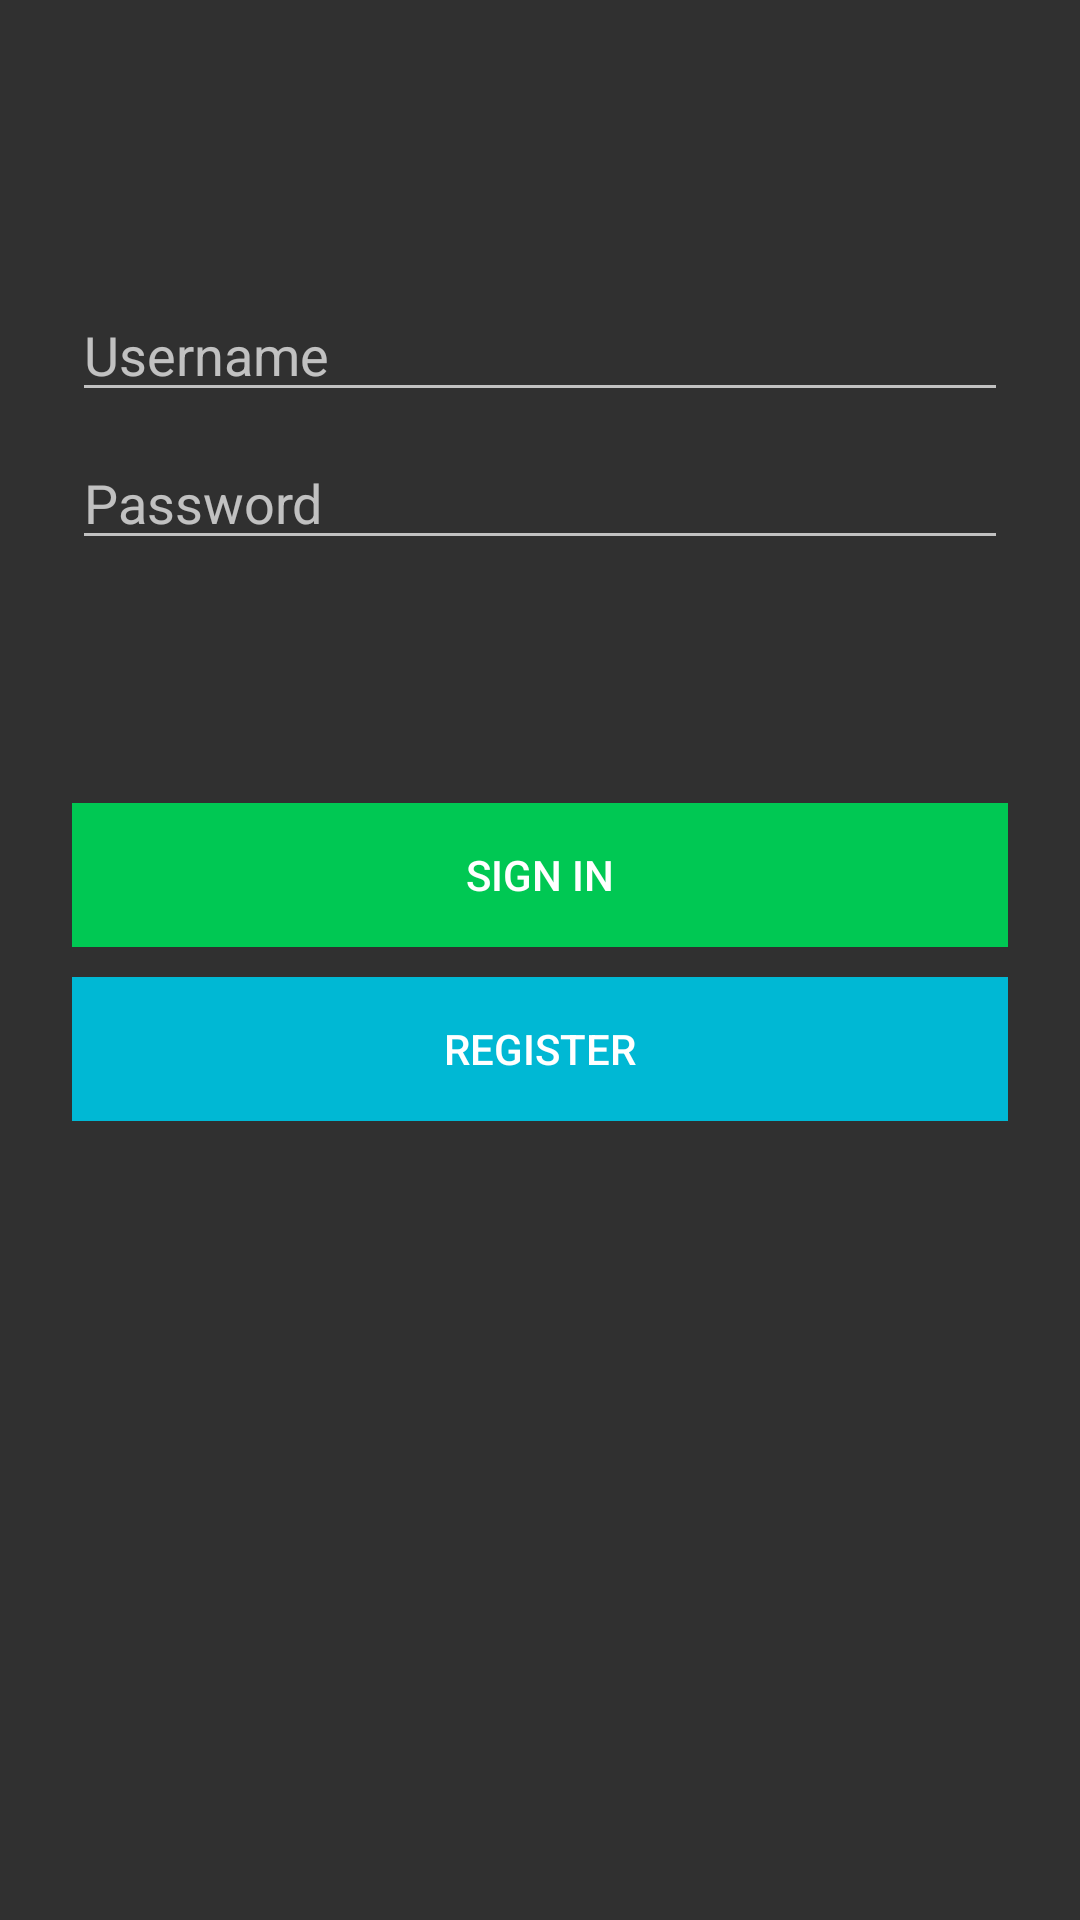

Write the Android layout XML for this screen, with the resource values it uses.
<!-- AndroidManifest.xml: application theme Theme.Design.NoActionBar -->
<!-- res/layout/activity_login.xml -->
<?xml version="1.0" encoding="utf-8"?>
<androidx.constraintlayout.widget.ConstraintLayout xmlns:android="http://schemas.android.com/apk/res/android"
    xmlns:app="http://schemas.android.com/apk/res-auto"
    xmlns:tools="http://schemas.android.com/tools"
    android:id="@+id/container"
    android:layout_width="match_parent"
    android:layout_height="match_parent"
    tools:context=".ui.login.LoginActivity">

    <EditText
        android:id="@+id/username"
        android:layout_width="0dp"
        android:layout_height="wrap_content"
        android:layout_marginStart="24dp"
        android:layout_marginTop="96dp"
        android:layout_marginEnd="24dp"
        android:hint="@string/prompt_username"
        android:inputType="text"
        android:selectAllOnFocus="true"
        app:layout_constraintEnd_toEndOf="parent"
        app:layout_constraintStart_toStartOf="parent"
        app:layout_constraintTop_toTopOf="parent" />

    <EditText
        android:id="@+id/password"
        android:layout_width="0dp"
        android:layout_height="wrap_content"
        android:layout_marginStart="24dp"
        android:layout_marginTop="8dp"
        android:layout_marginEnd="24dp"
        android:hint="@string/prompt_password"
        android:imeActionLabel="@string/action_sign_in_short"
        android:imeOptions="actionDone"
        android:inputType="textPassword"
        android:selectAllOnFocus="true"
        app:layout_constraintEnd_toEndOf="parent"
        app:layout_constraintStart_toStartOf="parent"
        app:layout_constraintTop_toBottomOf="@+id/username" />

    <Button
        android:id="@+id/login"
        android:layout_width="match_parent"
        android:layout_height="wrap_content"
        android:layout_gravity="start"
        android:layout_marginTop="16dp"
        android:layout_marginBottom="64dp"
        android:layout_marginStart="24dp"
        android:layout_marginEnd="24dp"
        android:background="#00c853"
        android:enabled="false"
        android:text="@string/action_sign_in"
        android:textColor="@color/common_google_signin_btn_text_dark_default"
        app:layout_constraintBottom_toBottomOf="parent"
        app:layout_constraintEnd_toStartOf="@id/register"
        app:layout_constraintStart_toStartOf="parent"
        app:layout_constraintTop_toBottomOf="@+id/password"
        app:layout_constraintVertical_bias="0.2" />

    <Button
        android:id="@+id/register"
        android:layout_width="match_parent"
        android:layout_height="wrap_content"
        android:layout_marginTop="10dp"
        android:layout_marginStart="24dp"
        android:layout_marginEnd="24dp"
        android:layout_gravity="start"
        android:enabled="false"
        android:text="@string/action_register"
        android:textColor="@color/common_google_signin_btn_text_dark_default"
        app:layout_constraintEnd_toEndOf="parent"
        app:layout_constraintTop_toBottomOf="@+id/login"
        app:layout_constraintVertical_bias="0.0"
        android:background="#00b8d4"/>

    <ProgressBar
        android:id="@+id/loading"
        android:layout_width="wrap_content"
        android:layout_height="wrap_content"
        android:layout_gravity="center"
        android:layout_marginStart="32dp"
        android:layout_marginTop="64dp"
        android:layout_marginEnd="32dp"
        android:layout_marginBottom="64dp"
        android:visibility="gone"
        app:layout_constraintBottom_toBottomOf="parent"
        app:layout_constraintEnd_toEndOf="@+id/password"
        app:layout_constraintStart_toStartOf="@+id/password"
        app:layout_constraintTop_toTopOf="parent"
        app:layout_constraintVertical_bias="0.3" />
</androidx.constraintlayout.widget.ConstraintLayout>
<!-- resources referenced by this layout -->
<resources>
  <color name="common_google_signin_btn_text_dark_default">@android:color/white</color>
  <string name="action_register">Register</string>
  <string name="action_sign_in">Sign in</string>
  <string name="action_sign_in_short">Sign in</string>
  <string name="prompt_password">Password</string>
  <string name="prompt_username">Username</string>
</resources>
